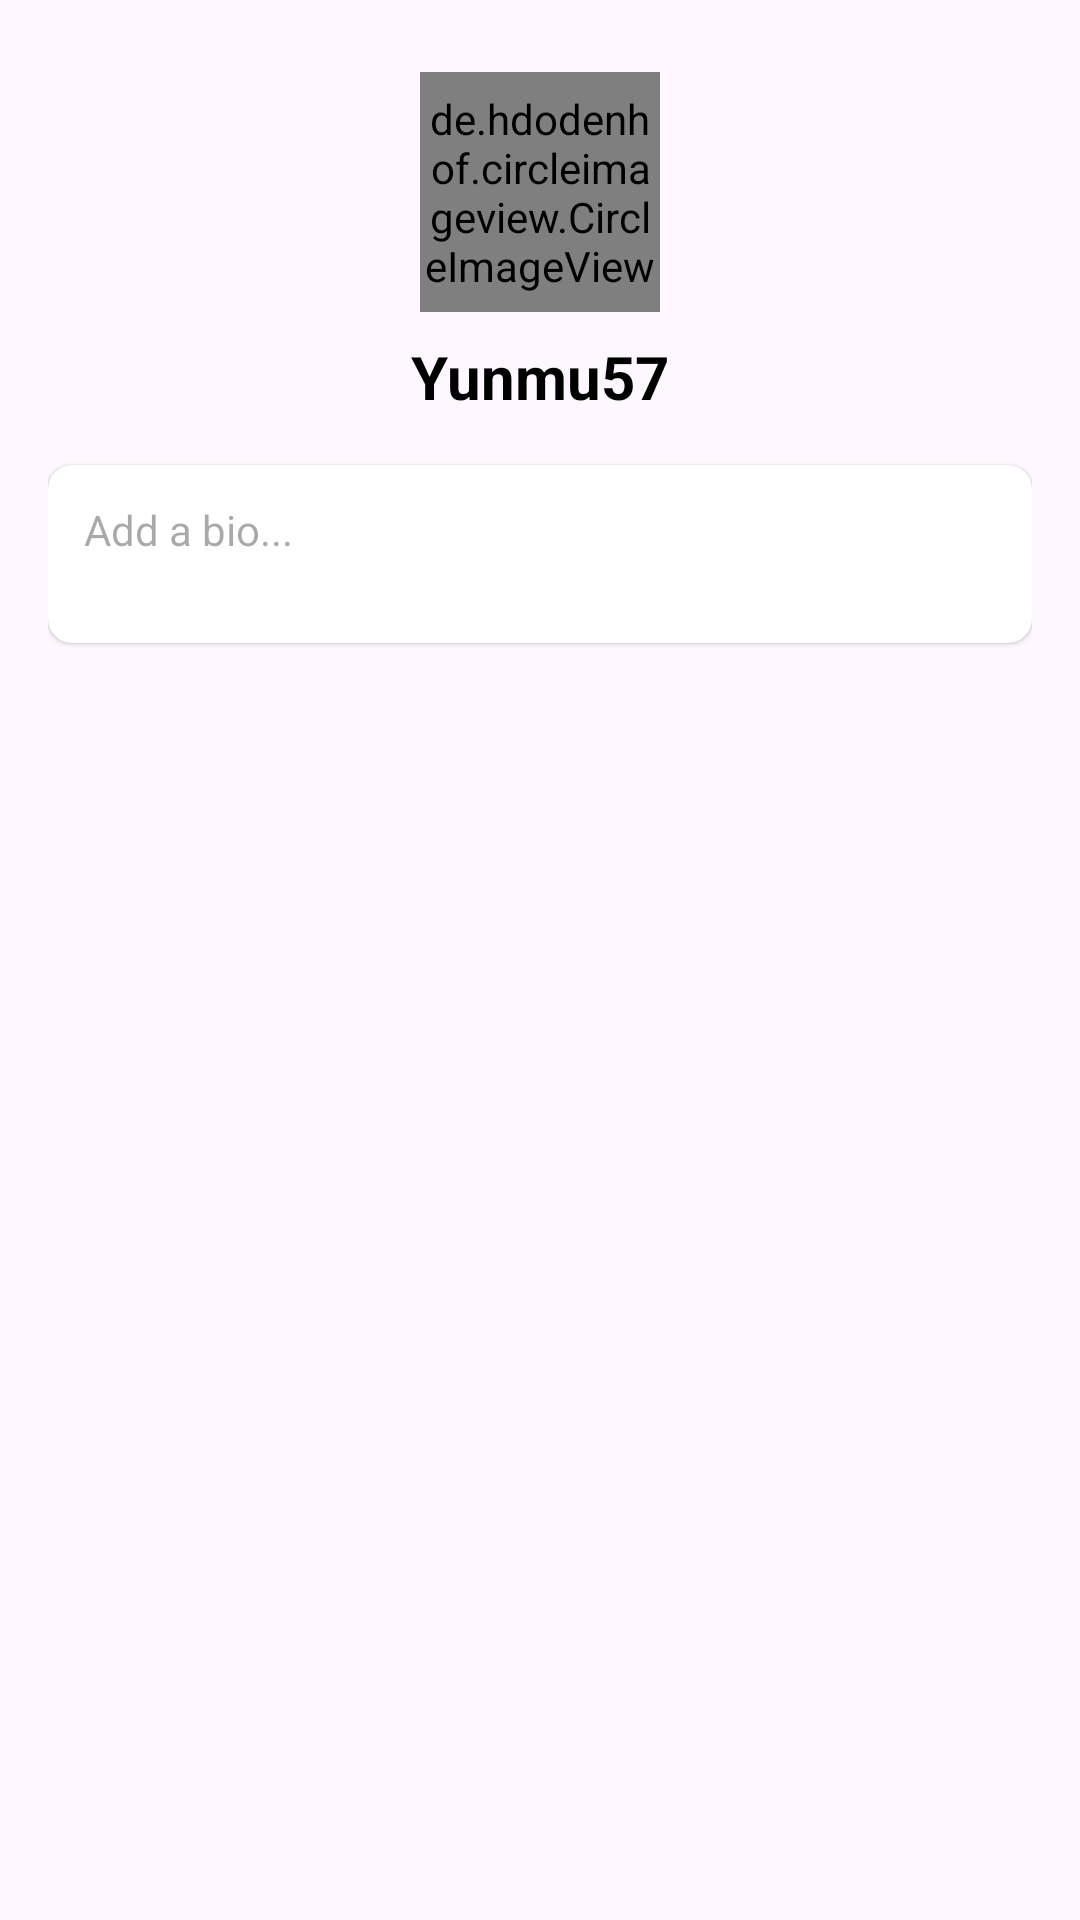

Here is an Android app screen rendered from its layout file. Give the layout XML and the strings, colors and styles it references.
<!-- AndroidManifest.xml: application theme Theme.Guildly -->
<!-- res/layout/profile_user_section.xml -->
<?xml version="1.0" encoding="utf-8"?>
<androidx.constraintlayout.widget.ConstraintLayout xmlns:android="http://schemas.android.com/apk/res/android"
    xmlns:app="http://schemas.android.com/apk/res-auto"
    android:layout_width="match_parent"
    android:layout_height="wrap_content"
    android:padding="16dp">

    <de.hdodenhof.circleimageview.CircleImageView
        android:id="@+id/profile_image"
        android:layout_width="80dp"
        android:layout_height="80dp"
        android:layout_marginTop="8dp"
        android:src="@drawable/unknown_profile"
        app:civ_border_color="#FF000000"
        app:civ_border_width="0dp"
        app:civ_circle_background_color="#FFA500"
        app:layout_constraintEnd_toEndOf="parent"
        app:layout_constraintStart_toStartOf="parent"
        app:layout_constraintTop_toTopOf="parent" />

    <EditText
        android:id="@+id/profile_username"
        android:layout_width="wrap_content"
        android:layout_height="wrap_content"
        android:layout_marginTop="8dp"
        android:text="Yunmu57"
        android:textColor="@android:color/black"
        android:textSize="20sp"
        android:textStyle="bold"
        android:background="@null"
        android:enabled="false"
        app:layout_constraintEnd_toEndOf="parent"
        app:layout_constraintStart_toStartOf="parent"
        app:layout_constraintTop_toBottomOf="@+id/profile_image" />

    <ImageView
        android:id="@+id/profile_edit_button"
        android:layout_width="wrap_content"
        android:layout_height="wrap_content"
        android:layout_marginStart="4dp"
        android:padding="4dp"
        android:src="@drawable/ic_edit"
        app:layout_constraintBottom_toBottomOf="@+id/profile_username"
        app:layout_constraintStart_toEndOf="@+id/profile_username"
        app:layout_constraintTop_toTopOf="@+id/profile_username" />

    <androidx.cardview.widget.CardView
        android:id="@+id/about_me_card"
        android:layout_width="match_parent"
        android:layout_height="wrap_content"
        android:layout_marginTop="16dp"
        app:cardCornerRadius="8dp"
        app:cardElevation="1dp"
        app:layout_constraintEnd_toEndOf="parent"
        app:layout_constraintStart_toStartOf="parent"
        app:layout_constraintTop_toBottomOf="@+id/profile_username">

        <RelativeLayout
            android:layout_width="match_parent"
            android:layout_height="wrap_content"
            android:padding="12dp">

            <TextView
                android:id="@+id/profile_about_me"
                android:layout_width="match_parent"
                android:layout_height="wrap_content"
                android:hint="Add a bio..."
                android:textColor="#666666"
                android:textSize="14sp"
                android:maxLines="5"
                android:minLines="2"
                android:ellipsize="end" />

            <ImageView
                android:id="@+id/about_me_edit_button"
                android:layout_width="wrap_content"
                android:layout_height="wrap_content"
                android:layout_alignParentEnd="true"
                android:layout_alignParentTop="true"
                android:padding="4dp"
                android:src="@drawable/ic_edit" />
        </RelativeLayout>
    </androidx.cardview.widget.CardView>
</androidx.constraintlayout.widget.ConstraintLayout>
<!-- resources referenced by this layout -->
<resources>
  <style name="Theme.Guildly" parent="Base.Theme.Guildly" />
  <style name="Base.Theme.Guildly" parent="Theme.Material3.DayNight.NoActionBar">
          
          
          <item name="colorPrimary">#365486</item>
          <item name="colorPrimaryVariant">@color/colorPrimaryDark</item>
          <item name="colorOnPrimary">@color/white</item>
      </style>
  <color name="colorPrimaryDark">#3700B3</color> &gt;
  <color name="white">#FFFFFFFF</color>
</resources>
